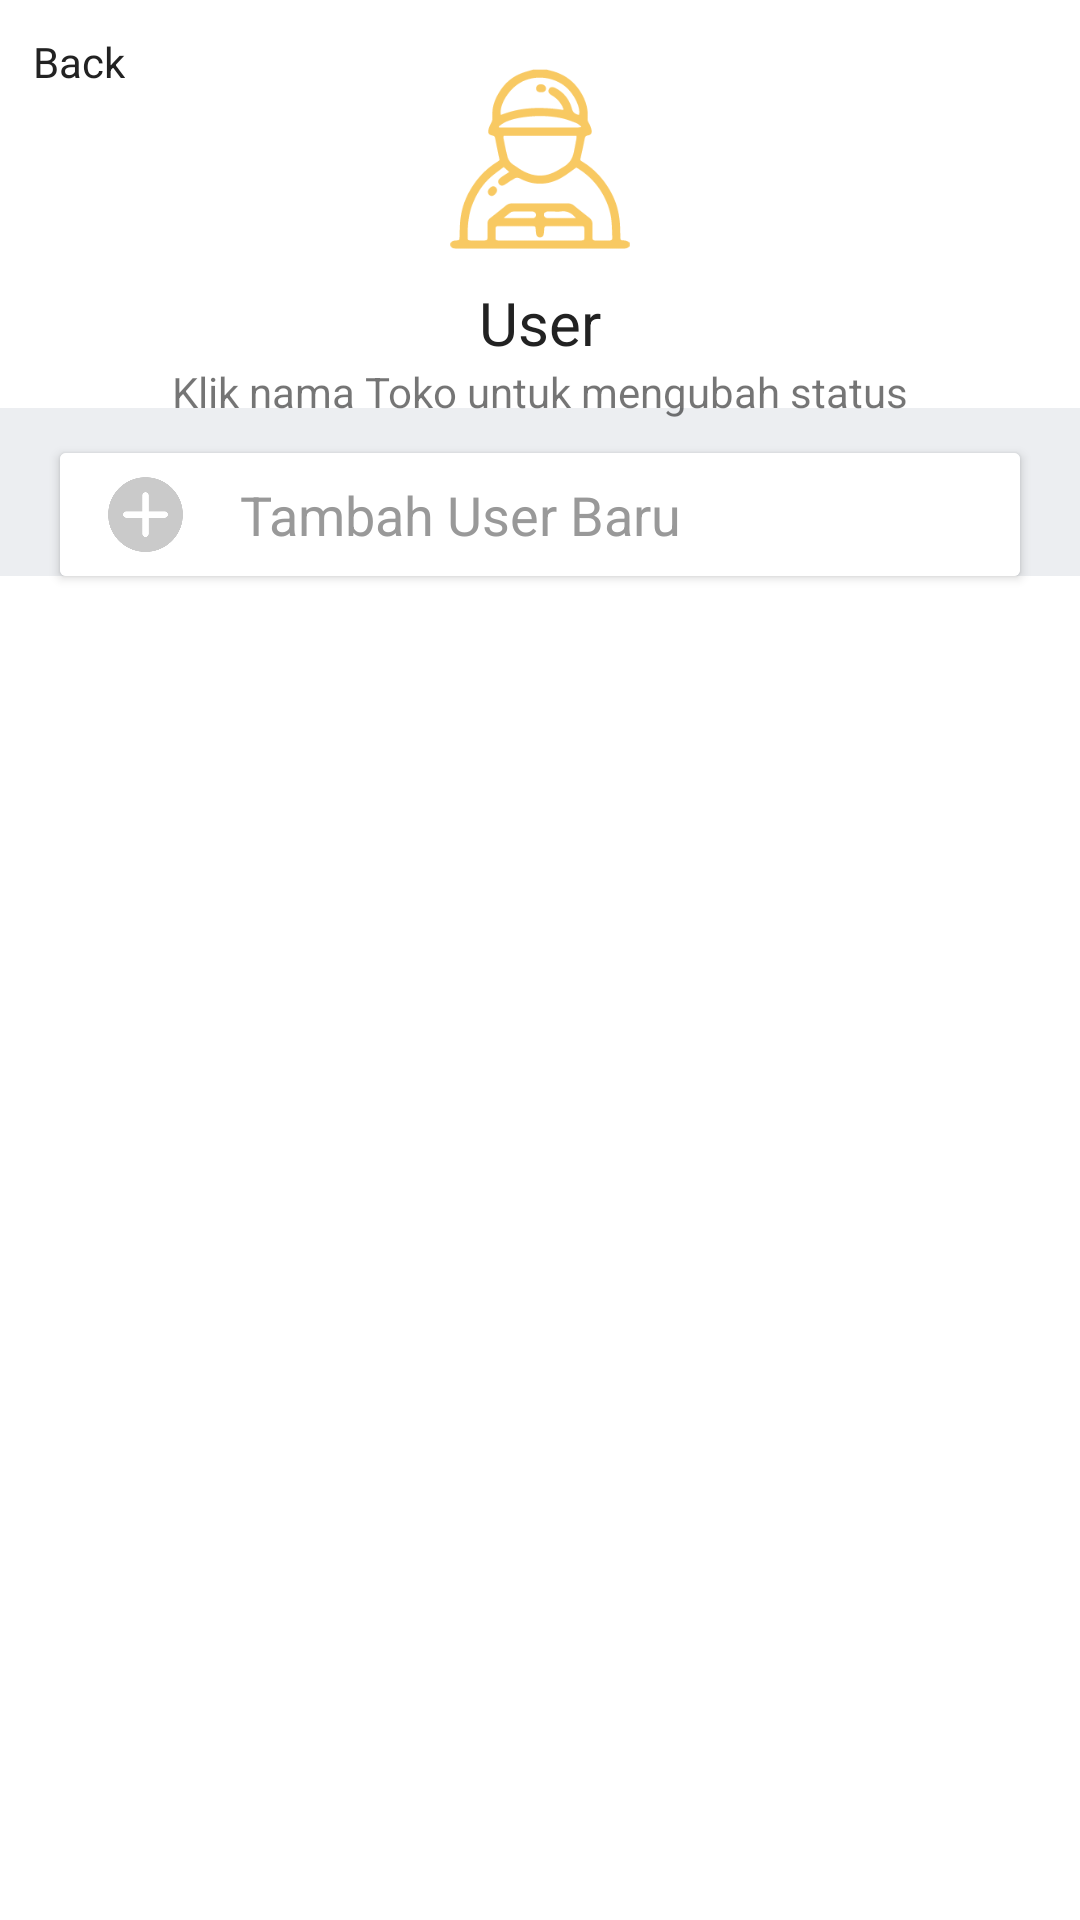

The Android layout XML behind this screen, and the referenced resources:
<!-- AndroidManifest.xml: application theme AppTheme -->
<!-- res/layout/activity_dealerlist.xml -->
<?xml version="1.0" encoding="utf-8"?>
<RelativeLayout xmlns:android="http://schemas.android.com/apk/res/android"
    xmlns:app="http://schemas.android.com/apk/res-auto"
    xmlns:tools="http://schemas.android.com/tools"
    android:layout_width="match_parent"
    android:layout_height="match_parent"
    android:background="@color/white"
    tools:context="distribution.com.admindistribution.DealerlistActivity">

    <ImageView
        android:id="@+id/imageView2"
        android:layout_width="60dp"
        android:layout_height="60dp"
        android:layout_alignParentTop="true"
        android:layout_centerHorizontal="true"
        android:layout_marginTop="23dp"
        android:src="@drawable/iconsales"
        app:layout_constraintEnd_toEndOf="parent"
        app:layout_constraintStart_toStartOf="parent"
        app:layout_constraintTop_toTopOf="parent" />

    <TextView
        android:id="@+id/textView9"
        android:layout_width="wrap_content"
        android:layout_height="wrap_content"
        android:layout_below="@+id/imageView2"
        android:layout_centerHorizontal="true"
        android:layout_marginTop="11dp"
        android:text="User"
        android:textColor="@color/black"
        android:textSize="20sp"
        app:layout_constraintEnd_toEndOf="parent"
        app:layout_constraintHorizontal_bias="0.501"
        app:layout_constraintStart_toStartOf="parent"
        app:layout_constraintTop_toBottomOf="@+id/imageView2" />

    <TextView
        android:id="@+id/backbutton"
        android:layout_width="wrap_content"
        android:layout_height="wrap_content"
        android:layout_alignParentTop="true"
        android:layout_alignStart="@+id/textView12"
        android:layout_marginTop="11dp"
        android:layout_marginLeft="11dp"
        android:text="Back"
        android:textColor="@color/black" />

    <ImageView
        android:id="@+id/imageView3"
        android:layout_width="match_parent"
        android:layout_height="100dp"
        android:layout_alignParentStart="true"
        android:layout_below="@+id/textView9"
        android:layout_marginTop="15dp"
        android:src="@color/btn_login_bg"
        app:layout_constraintTop_toBottomOf="@+id/textView9"
        tools:layout_editor_absoluteX="8dp" />

    <android.support.v7.widget.RecyclerView
        android:id="@+id/recycleView"
        android:layout_width="match_parent"
        android:layout_height="match_parent"
        android:layout_below="@+id/tambahproduct"
        android:layout_toEndOf="@+id/progressBar"
        android:background="@color/white"
        app:layout_constraintBottom_toBottomOf="parent"
        app:layout_constraintTop_toBottomOf="@+id/textView12"
        tools:layout_editor_absoluteX="0dp" />

    <android.support.v7.widget.CardView
        android:layout_width="match_parent"
        android:layout_height="wrap_content"
        android:layout_alignParentStart="true"
        android:layout_alignTop="@+id/imageView3"
        android:layout_marginTop="15dp"
        tools:layout_editor_absoluteX="0dp"
        android:layout_marginRight="20dp"
        android:layout_marginLeft="20dp"
        android:id="@+id/tambahproduct">

        <android.support.constraint.ConstraintLayout
            android:layout_width="match_parent"
            android:layout_height="wrap_content"
            android:background="@color/white">

            <ImageView
                android:id="@+id/imageView17"
                android:layout_width="25dp"
                android:layout_height="25dp"
                android:layout_marginBottom="8dp"
                android:layout_marginStart="16dp"
                android:layout_marginTop="8dp"
                android:src="@drawable/btnplus"
                app:layout_constraintBottom_toBottomOf="parent"
                app:layout_constraintStart_toStartOf="parent"
                app:layout_constraintTop_toTopOf="parent" />

            <TextView
                android:id="@+id/textView23"
                android:layout_width="wrap_content"
                android:layout_height="wrap_content"
                android:layout_marginBottom="8dp"
                android:layout_marginStart="19dp"
                android:layout_marginTop="8dp"
                android:text="Tambah User Baru"
                android:textColor="@color/input_login_hint"
                android:textSize="18sp"
                app:layout_constraintBottom_toBottomOf="parent"
                app:layout_constraintStart_toEndOf="@+id/imageView17"
                app:layout_constraintTop_toTopOf="parent" />
        </android.support.constraint.ConstraintLayout>
    </android.support.v7.widget.CardView>

    <ProgressBar
        android:id="@+id/progressBar"
        style="?android:attr/progressBarStyle"
        android:layout_width="wrap_content"
        android:layout_height="wrap_content"
        android:layout_centerHorizontal="true"
        android:layout_centerVertical="true"
        android:visibility="gone"
        app:layout_constraintBottom_toBottomOf="parent"
        app:layout_constraintEnd_toEndOf="parent"
        app:layout_constraintStart_toStartOf="parent"
        app:layout_constraintTop_toTopOf="parent" />

    <TextView
        android:id="@+id/textView39"
        android:layout_width="wrap_content"
        android:layout_height="wrap_content"
        android:layout_below="@+id/textView9"
        android:layout_centerHorizontal="true"
        android:text="Klik nama Toko untuk mengubah status" />

</RelativeLayout>
<!-- resources referenced by this layout -->
<resources>
  <color name="black">#222222</color>
  <color name="btn_login_bg">#eceef1</color>
  <color name="input_login_hint">#999999</color>
  <color name="white">#ffffff</color>
  <!-- drawable btnplus: png bitmap (drawable, 4751 bytes) -->
  <!-- drawable iconsales: png bitmap (drawable, 5458 bytes) -->
  <style name="AppTheme" parent="Theme.AppCompat.Light.NoActionBar">
          
          <item name="colorPrimary">@color/colorPrimary</item>
          <item name="colorPrimaryDark">@color/colorPrimaryDark</item>
          <item name="colorAccent">@color/colorAccent</item>
      </style>
  <color name="colorPrimary">#FFC32e</color>
  <color name="colorPrimaryDark">#e5b232</color>
  <color name="colorAccent">#FF4081</color>
</resources>
